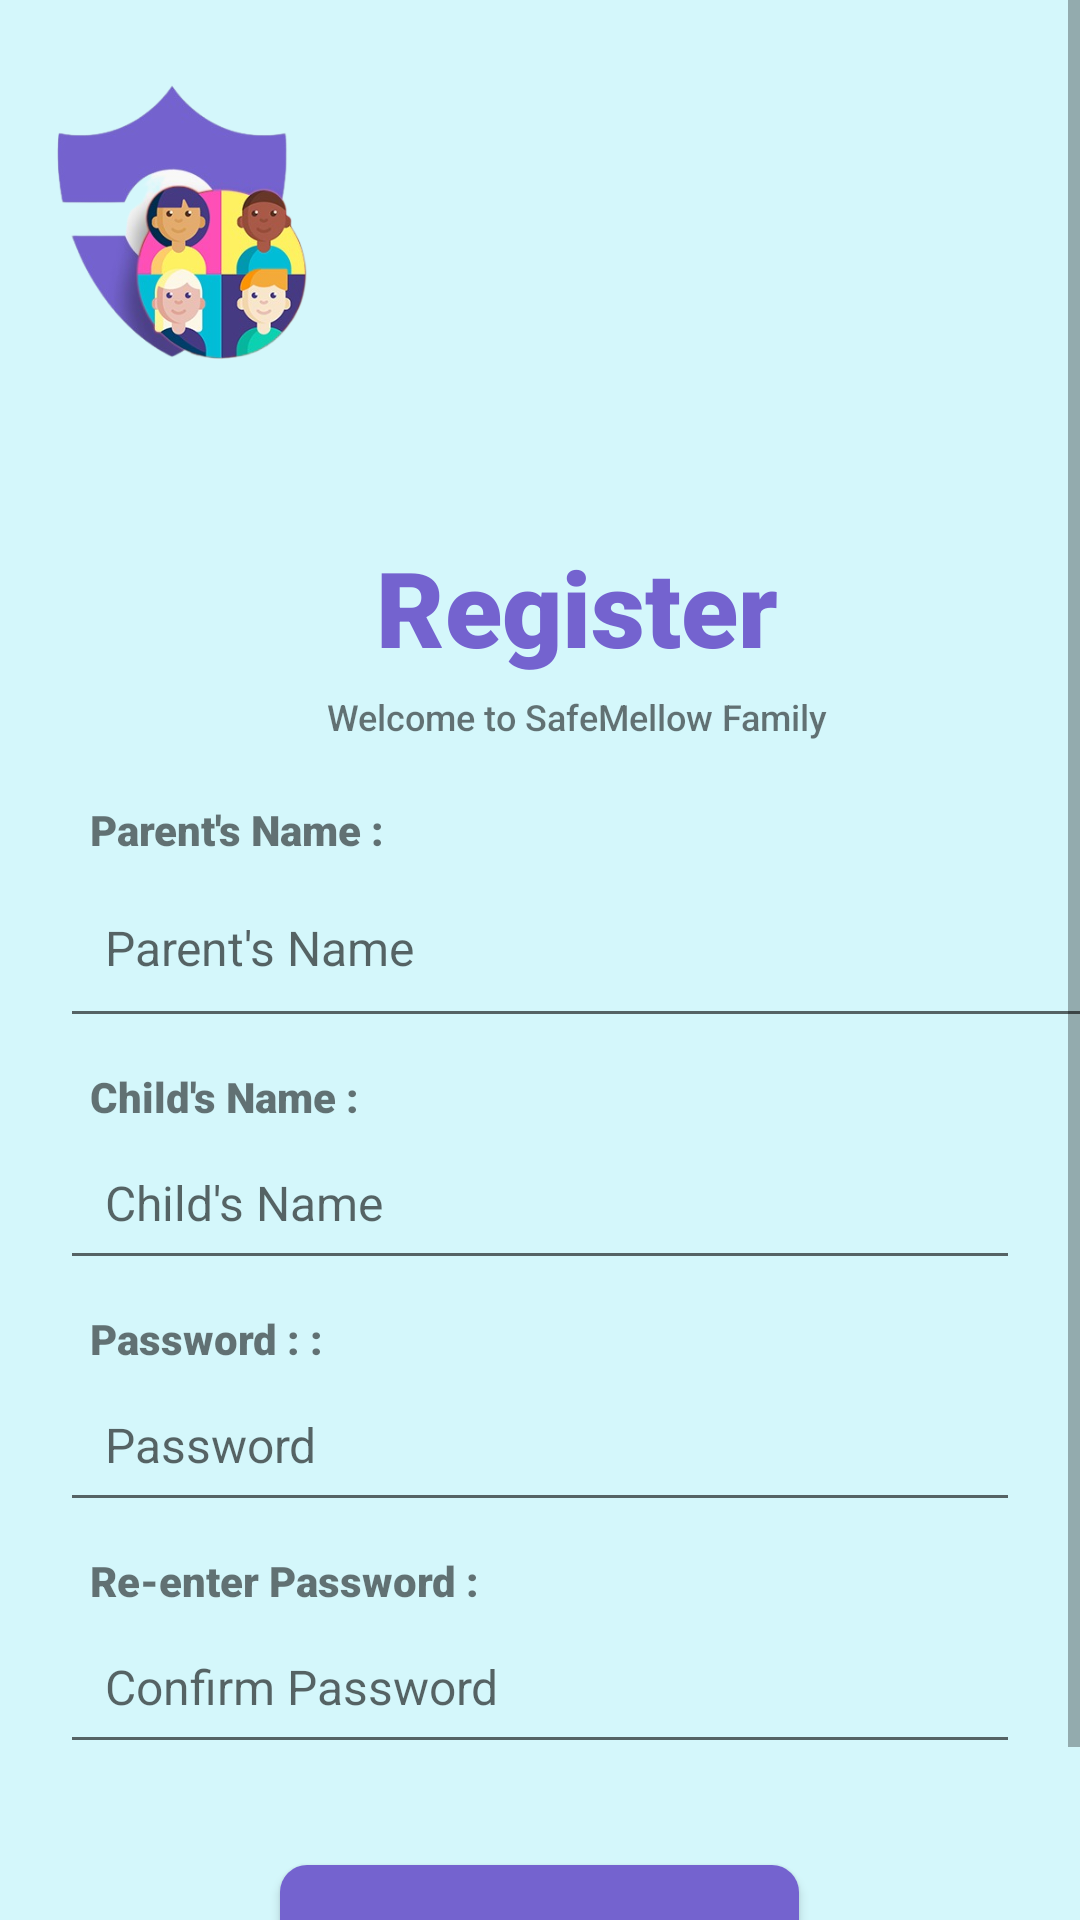

Android layout source for this screen:
<!-- AndroidManifest.xml: application theme Theme.Safemellow -->
<!-- res/layout/activity_signup.xml -->
<?xml version="1.0" encoding="utf-8"?>
<ScrollView xmlns:android="http://schemas.android.com/apk/res/android"
    xmlns:app="http://schemas.android.com/apk/res-auto"
    xmlns:tools="http://schemas.android.com/tools"
    android:layout_width="match_parent"
    android:layout_height="match_parent"
    android:background="#D4f7fb"
    tools:context=".Register"
    android:orientation="vertical">

    <LinearLayout
        android:layout_width="match_parent"
        android:layout_height="wrap_content"
        android:orientation="vertical">
        <ImageView
            android:id="@+id/imageView12"
            android:layout_width="122dp"
            android:layout_height="149dp"
            android:layout_gravity="top|left"
            app:srcCompat="@drawable/logo" />


        <TextView
            android:id="@+id/tv_logo"
            android:layout_width="match_parent"
            android:layout_height="wrap_content"
            android:layout_marginStart="25dp"
            android:layout_marginTop="30dp"
            android:layout_marginBottom="5dp"
            android:fontFamily="sans-serif-black"
            android:text="Register"
            android:textAlignment="center"
            android:textColor="#7463cf"
            android:textSize="35sp" />

        <TextView
            android:id="@+id/tv_subtitle"
            android:layout_width="match_parent"
            android:layout_height="wrap_content"
            android:layout_marginStart="25dp"
            android:fontFamily="sans-serif-medium"
            android:text="Welcome to SafeMellow Family"
            android:textAlignment="center"
            android:textSize="12sp" />

        <TextView
            android:id="@+id/pTxt"
            android:layout_width="match_parent"
            android:layout_height="wrap_content"
            android:layout_marginLeft="30dp"
            android:layout_marginTop="20dp"
            android:fontFamily="sans-serif-black"
            android:text="Parent's Name :"
            android:textSize="14sp" />

        <EditText
            android:id="@+id/p_name"
            android:layout_width="369dp"
            android:layout_height="60dp"
            android:layout_marginLeft="20dp"
            android:layout_marginRight="20dp"
            android:layout_marginBottom="10dp"
            android:hint="Parent's Name"
            android:inputType="textPersonName"
            android:padding="15dp"
            android:textAlignment="viewStart"
            android:textColorHighlight="#000000"
            android:textColorLink="#040404"
            android:textSize="16sp" />

        <TextView
            android:id="@+id/cTxt"
            android:layout_width="200dp"
            android:layout_height="wrap_content"
            android:layout_marginLeft="30dp"
            android:fontFamily="sans-serif-black"
            android:text="Child's Name :"
            android:textSize="14sp" />

        <EditText
            android:id="@+id/c_name"
            android:layout_width="match_parent"
            android:layout_height="wrap_content"
            android:layout_marginLeft="20dp"
            android:layout_marginRight="20dp"
            android:layout_marginBottom="10dp"
            android:hint="Child's Name"
            android:inputType="textPersonName"
            android:padding="15dp"
            android:textAlignment="viewStart"
            android:textColorHighlight="#000000"
            android:textColorLink="#000000"
            android:textSize="16sp" />

        <TextView
            android:id="@+id/pwTxt"
            android:layout_width="200dp"
            android:layout_height="wrap_content"
            android:layout_marginLeft="30dp"
            android:fontFamily="sans-serif-black"
            android:text="Password : :"
            android:textSize="14sp" />


        <EditText
            android:id="@+id/p_password"
            android:layout_width="match_parent"
            android:layout_height="wrap_content"
            android:layout_marginLeft="20dp"
            android:layout_marginRight="20dp"
            android:layout_marginBottom="10dp"
            android:hint="Password"
            android:inputType="textPassword"
            android:padding="15dp"
            android:textAlignment="viewStart"
            android:textColorHighlight="#000000"
            android:textColorLink="#000000"
            android:textSize="16sp" />

        <TextView
            android:id="@+id/pw2Txt"
            android:layout_width="370dp"
            android:layout_height="wrap_content"
            android:layout_marginLeft="30dp"
            android:fontFamily="sans-serif-black"
            android:text="Re-enter Password :"
            android:textSize="14sp" />

        <EditText
            android:id="@+id/p_repassword"
            android:layout_width="match_parent"
            android:layout_height="wrap_content"
            android:layout_marginLeft="20dp"
            android:layout_marginRight="20dp"
            android:hint="Confirm Password"
            android:inputType="textPassword"
            android:padding="15dp"
            android:textAlignment="viewStart"
            android:textColorHighlight="#000000"
            android:textColorLink="#000000"
            android:textSize="16sp" />

        <RelativeLayout
            android:layout_width="match_parent"
            android:layout_height="wrap_content">

            <Button
                android:id="@+id/btn_register"
                android:layout_width="173dp"
                android:layout_height="wrap_content"
                android:layout_centerInParent="true"
                android:layout_marginLeft="20dp"
                android:layout_marginRight="20dp"
                android:layout_marginBottom="30dp"
                android:background="@drawable/button"
                android:text="REGISTER"
                android:textColor="@android:color/white"
                android:textSize="14sp" />

            <TextView
                android:id="@+id/login"
                android:layout_width="123dp"
                android:layout_height="40dp"
                android:layout_below="@id/btn_register"
                android:layout_centerHorizontal="true"
                android:layout_marginTop="-3dp"
                android:fontFamily="sans-serif-black"
                android:gravity="center"
                android:text="LOG IN"
                android:textColor="#7463cf"
                android:textSize="14sp" />

        </RelativeLayout>

    </LinearLayout>




</ScrollView>
<!-- resources referenced by this layout -->
<resources>
  <!-- drawable button (drawable) -->
  <?xml version="1.0" encoding="utf-8"?>
  <shape xmlns:android="http://schemas.android.com/apk/res/android"
      android:shape="rectangle" android:padding="10dp">
      
      <solid android:color="#7463cf"/>
      <corners
          android:bottomRightRadius="9dp"
          android:bottomLeftRadius="9dp"
          android:topLeftRadius="9dp"
          android:topRightRadius="9dp"/>
  </shape>
  <!-- drawable logo: png bitmap (drawable, 93802 bytes) -->
  <style name="Theme.Safemellow" parent="Theme.MaterialComponents.DayNight.NoActionBar">
          
          <item name="colorPrimary">@color/purple_500</item>
          <item name="colorPrimaryVariant">#17BFBE</item>
          <item name="colorOnPrimary">@color/white</item>
          
          <item name="colorSecondary">@color/teal_200</item>
          <item name="colorSecondaryVariant">@color/teal_700</item>
          <item name="colorOnSecondary">@color/black</item>
          
          <item name="android:statusBarColor" tools:targetApi="l">?attr/colorPrimaryVariant</item>
          
      </style>
  <color name="purple_500">#FF6200EE</color>
  <color name="white">#FFFFFFFF</color>
  <color name="teal_200">#FF03DAC5</color>
  <color name="teal_700">#FF018786</color>
  <color name="black">#FF000000</color>
</resources>
